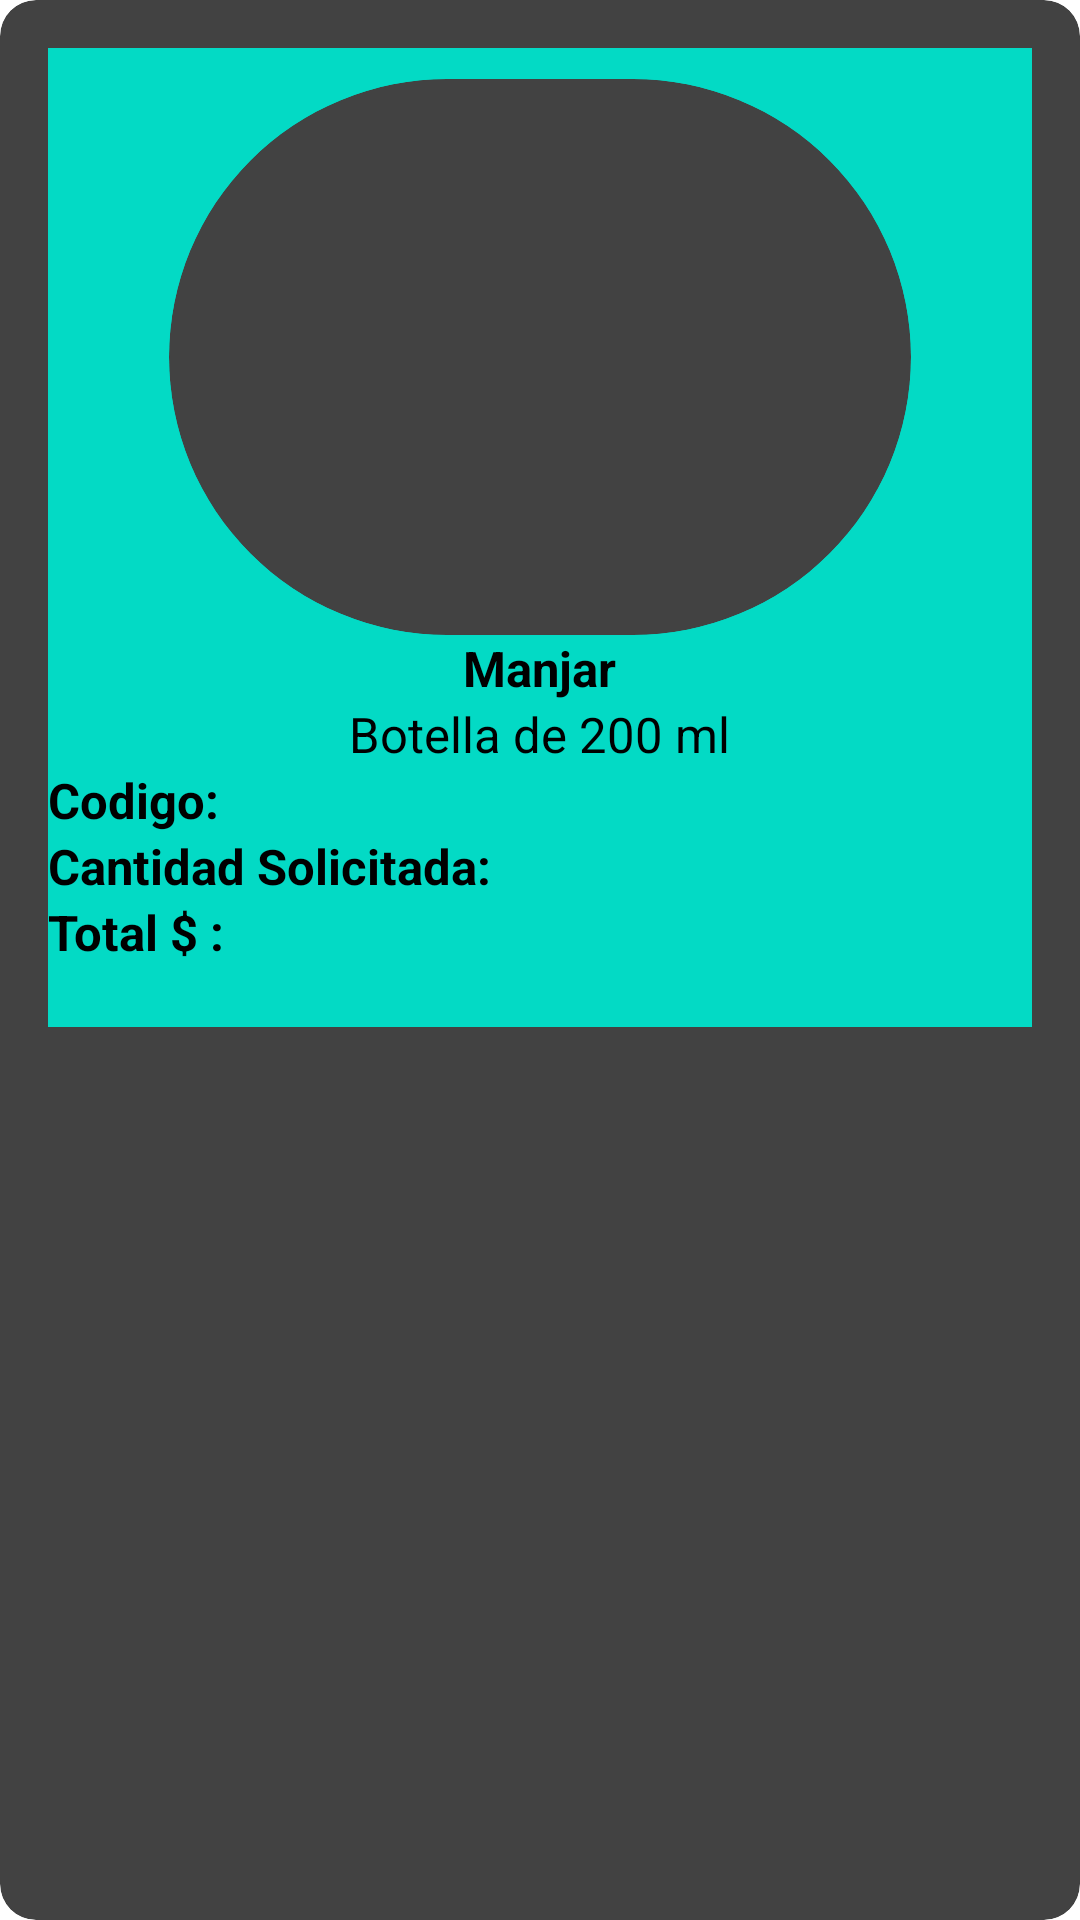

Android layout source for this screen:
<!-- AndroidManifest.xml: application theme Theme.Milkysoft.NoActionBar -->
<!-- res/layout/template_item_pedido_admin.xml -->
<?xml version="1.0" encoding="utf-8"?>
<androidx.cardview.widget.CardView xmlns:android="http://schemas.android.com/apk/res/android"
    xmlns:app="http://schemas.android.com/apk/res-auto"
    android:layout_width="match_parent"
    android:layout_height="wrap_content"
    android:layout_margin="16dp"
    android:layout_marginBottom="15pt"
    app:cardCornerRadius="12dp"
    app:cardElevation="12dp">

    <LinearLayout
        android:layout_width="match_parent"
        android:layout_height="wrap_content"
        android:layout_margin="16dp"

        android:background="@color/teal_200"
        android:orientation="vertical">

        <androidx.cardview.widget.CardView
            android:layout_width="120pt"
            android:layout_height="90pt"
            android:layout_gravity="center"

            android:layout_marginTop="5pt"
            app:cardCornerRadius="100dp"
            app:cardElevation="0dp">

            <ImageView

                android:id="@+id/imgItem"
                android:layout_width="match_parent"
                android:layout_height="match_parent"
                app:layout_constraintEnd_toEndOf="parent"
                app:layout_constraintHorizontal_bias="0.0"
                app:layout_constraintStart_toStartOf="parent"
                app:layout_constraintTop_toTopOf="parent" />
        </androidx.cardview.widget.CardView>

        <LinearLayout
            android:layout_width="wrap_content"
            android:layout_height="wrap_content"
            android:layout_gravity="center_horizontal"
            android:orientation="horizontal">

            <TextView
                android:id="@+id/tvNombreProductoItem"
                android:layout_width="wrap_content"
                android:layout_height="wrap_content"
                android:text="Manjar"
                android:textColor="@color/black"
                android:textSize="8pt"
                android:textStyle="bold|normal" />

        </LinearLayout>

        <LinearLayout
            android:layout_width="wrap_content"
            android:layout_height="wrap_content"
            android:layout_gravity="center_horizontal"
            android:orientation="horizontal">

            <TextView
                android:id="@+id/tvPresentacionItem"
                android:layout_width="wrap_content"
                android:layout_height="wrap_content"
                android:text="Botella de 200 ml"
                android:textColor="@color/black"
                android:textSize="8pt" />

        </LinearLayout>

        <LinearLayout
            android:layout_width="wrap_content"
            android:layout_height="wrap_content"
            android:layout_gravity="center_vertical"
            android:orientation="horizontal">

            <TextView
                android:layout_width="wrap_content"
                android:layout_height="wrap_content"
                android:text="Codigo: "
                android:textColor="@color/black"
                android:textSize="8pt"
                android:textStyle="bold" />

            <TextView
                android:id="@+id/tvCodigoProductoItem"
                android:layout_width="wrap_content"
                android:layout_height="wrap_content"
                android:textColor="@color/black"
                android:textSize="8pt" />

        </LinearLayout>

        <LinearLayout
            android:layout_width="wrap_content"
            android:layout_height="wrap_content"
            android:layout_gravity="center_vertical"
            android:orientation="horizontal">

            <TextView
                android:layout_width="wrap_content"
                android:layout_height="wrap_content"
                android:text="Cantidad Solicitada: "
                android:textColor="@color/black"
                android:textSize="8pt"
                android:textStyle="bold" />

            <TextView
                android:id="@+id/tvCantidadSolicitada"
                android:layout_width="wrap_content"
                android:layout_height="wrap_content"
                android:textColor="@color/black"
                android:textSize="8pt" />

        </LinearLayout>

        <LinearLayout
            android:layout_width="wrap_content"
            android:layout_height="wrap_content"
            android:layout_gravity="center_vertical"
            android:orientation="horizontal">

            <TextView
                android:layout_width="wrap_content"
                android:layout_height="wrap_content"
                android:text="Total $ : "
                android:textColor="@color/black"
                android:textSize="8pt"
                android:textStyle="bold" />

            <TextView
                android:id="@+id/tvTotalItem"
                android:layout_width="wrap_content"
                android:layout_height="wrap_content"
                android:textColor="@color/black"
                android:textSize="8pt" />

        </LinearLayout>

        <LinearLayout

            android:layout_width="match_parent"
            android:layout_height="wrap_content"
            android:layout_gravity="center"
            android:gravity="center"
            android:orientation="horizontal"
            android:padding="5pt">

            <Button
                android:id="@+id/btnEliminarItem"
                android:layout_width="wrap_content"
                android:layout_height="wrap_content"
                android:layout_margin="5pt"
                android:text="Quitar"
                android:visibility="gone" />

            <Button
                android:id="@+id/btnMasItem"
                android:layout_width="wrap_content"
                android:layout_height="wrap_content"
                android:layout_margin="5pt"
                android:text="+"
                android:visibility="gone" />

            <Button
                android:id="@+id/btnMenosItem"
                android:layout_width="wrap_content"
                android:layout_height="wrap_content"
                android:layout_margin="5pt"
                android:text="-"
                android:visibility="gone" />
        </LinearLayout>


    </LinearLayout>

</androidx.cardview.widget.CardView>
<!-- resources referenced by this layout -->
<resources>
  <color name="black">#FF000000</color>
  <color name="teal_200">#FF03DAC5</color>
</resources>
